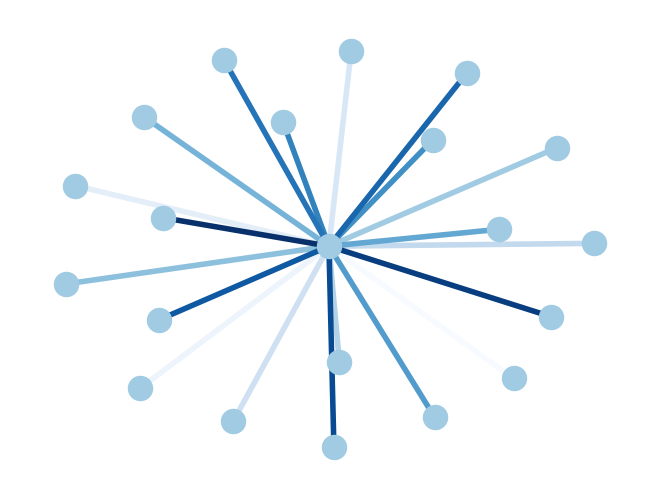

Source code (Python):
import networkx as nx
import matplotlib.pyplot as plt
import numpy as np

# a = np.array([1, 2, 3, 4, 5, 6, 7, 8, 9, 10])
# l = a.size
# timelag = 4
# r=range(timelag,l)
# s=range(0,timelag)
# b=a[np.hstack([range(timelag,l),range(0,timelag)])]
# print(b.size)
# print(a)
# print(b)
# print(a*b)


# G = nx.Graph()
# G.add_node(1)
# G.add_edge(2, 3)
# print("输出全部节点：{}".format(G.nodes()))
# print("输出全部边：{}".format(G.edges()))
# print("输出全部边的数量：{}".format(G.number_of_edges()))
# nx.draw(G)
# plt.show()


# G = nx.DiGraph()
# G.add_node(1)
# G.add_node(2)
# G.add_nodes_from([3, 4, 5, 6])
# G.add_cycle([1, 2, 3, 4])
# G.add_edge(1, 3)
# G.add_edges_from([(3, 5), (3, 6), (6, 7)])
# print("输出全部节点：{}".format(G.nodes()))
# print("输出全部边：{}".format(G.edges()))
# print("输出全部边的数量：{}".format(G.number_of_edges()))
# nx.draw(G)
# plt.show()


# G = nx.cubical_graph()
# plt.subplot(121)
# nx.draw(G)
# plt.subplot(122)
# nx.draw(G, pos=nx.circular_layout(G), nodecolor='r', edge_color='b')
# plt.show()


# G = nx.path_graph(8)
# nx.draw(G)
# plt.show()


# G = nx.cycle_graph(24)
# pos = nx.spring_layout(G, iterations=200)
# nx.draw(G, pos, node_color=range(24), node_size=800, cmap=plt.cm.Blues)
# plt.show()


# G = nx.petersen_graph()
# plt.subplot(121)
# nx.draw(G, with_labels=True, font_weight='bold')
# plt.subplot(122)
# nx.draw_shell(G, nlist=[range(5, 10), range(5)], with_labels=True, font_weight='bold')
# plt.show()



# import networkx as nx
# G = nx.Graph()
# # G.add_edge(1, 2)  # default edge data=1
# G.add_edge(2, 3, weight=0.9)  # specify edge data
# import math
# G.add_edge('y', 'x', function=math.cos)
# G.add_node(math.cos)  # any hashable can be a node
# elist = [(1, 2), (2, 3), (1, 4), (4, 2)]
# G.add_edges_from(elist)
# elist = [('a', 'b', 5.0), ('b', 'c', 3.0), ('a', 'c', 1.0), ('c', 'd', 7.3)]
# G.add_weighted_edges_from(elist)

import matplotlib.pyplot as plt
import networkx as nx

G = nx.star_graph(20)
pos = nx.spring_layout(G)
colors = range(20)
nx.draw(G, pos, node_color='#A0CBE2', edge_color=colors,
        width=4, edge_cmap=plt.cm.Blues, with_labels=False)
plt.show()
